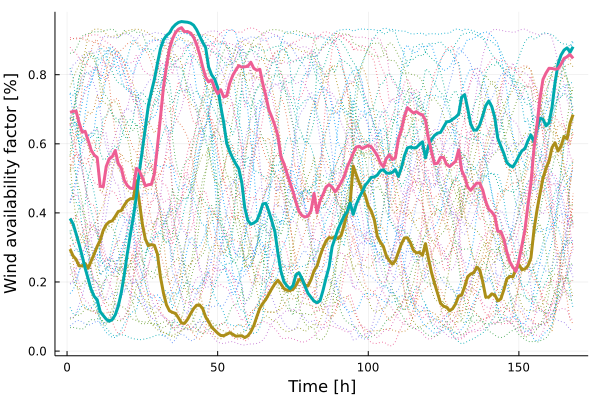

Values plotted in this chart, from the file beside it:
x1, x2, x3
0.295, 0.3839, 0.6911
0.2756, 0.3682, 0.6938
0.2655, 0.3399, 0.6949
0.2469, 0.3094, 0.661
0.2467, 0.2759, 0.6337
0.2534, 0.2402, 0.6362
0.2404, 0.2099, 0.6103
0.2606, 0.1785, 0.5818
0.2809, 0.1584, 0.5676
0.3032, 0.149, 0.5604
0.3205, 0.1141, 0.4772
0.3493, 0.1032, 0.4758
0.3659, 0.09236, 0.5341
0.3741, 0.08629, 0.5569
0.377, 0.09106, 0.5626
0.3897, 0.1049, 0.5807
0.404, 0.1297, 0.5434
0.4068, 0.1696, 0.5297
0.4222, 0.221, 0.4946
0.4349, 0.2819, 0.4793
0.441, 0.3364, 0.4713
0.4414, 0.3881, 0.4706
0.4932, 0.447, 0.5287
0.4316, 0.5196, 0.5215
0.3679, 0.5824, 0.5012
0.3244, 0.6471, 0.4782
0.3054, 0.7113, 0.4817
0.3083, 0.7509, 0.4828
0.306, 0.7867, 0.5138
0.2813, 0.832, 0.5915
0.2149, 0.8751, 0.6763
0.1685, 0.9006, 0.7636
0.1341, 0.9135, 0.8261
0.1165, 0.921, 0.8744
0.112, 0.936, 0.9033
0.1091, 0.9452, 0.9224
0.09595, 0.9514, 0.9319
0.08139, 0.954, 0.9363
0.08018, 0.9529, 0.9246
0.09163, 0.9519, 0.9251
0.1078, 0.9494, 0.9206
0.1227, 0.9435, 0.9087
0.1328, 0.9305, 0.8882
0.1337, 0.9123, 0.8593
0.1233, 0.8942, 0.8235
0.09892, 0.8788, 0.7935
0.08525, 0.8224, 0.7792
0.0692, 0.7994, 0.7846
0.06075, 0.787, 0.7604
0.05193, 0.763, 0.745
0.04523, 0.7092, 0.7566
0.04458, 0.662, 0.7359
0.04858, 0.6012, 0.7387
0.05334, 0.5775, 0.7749
0.04885, 0.5586, 0.7979
0.0431, 0.5421, 0.813
0.04381, 0.5282, 0.8265
0.04441, 0.4888, 0.8218
0.03907, 0.4147, 0.823
0.04411, 0.3789, 0.8243
... 108 more rows
